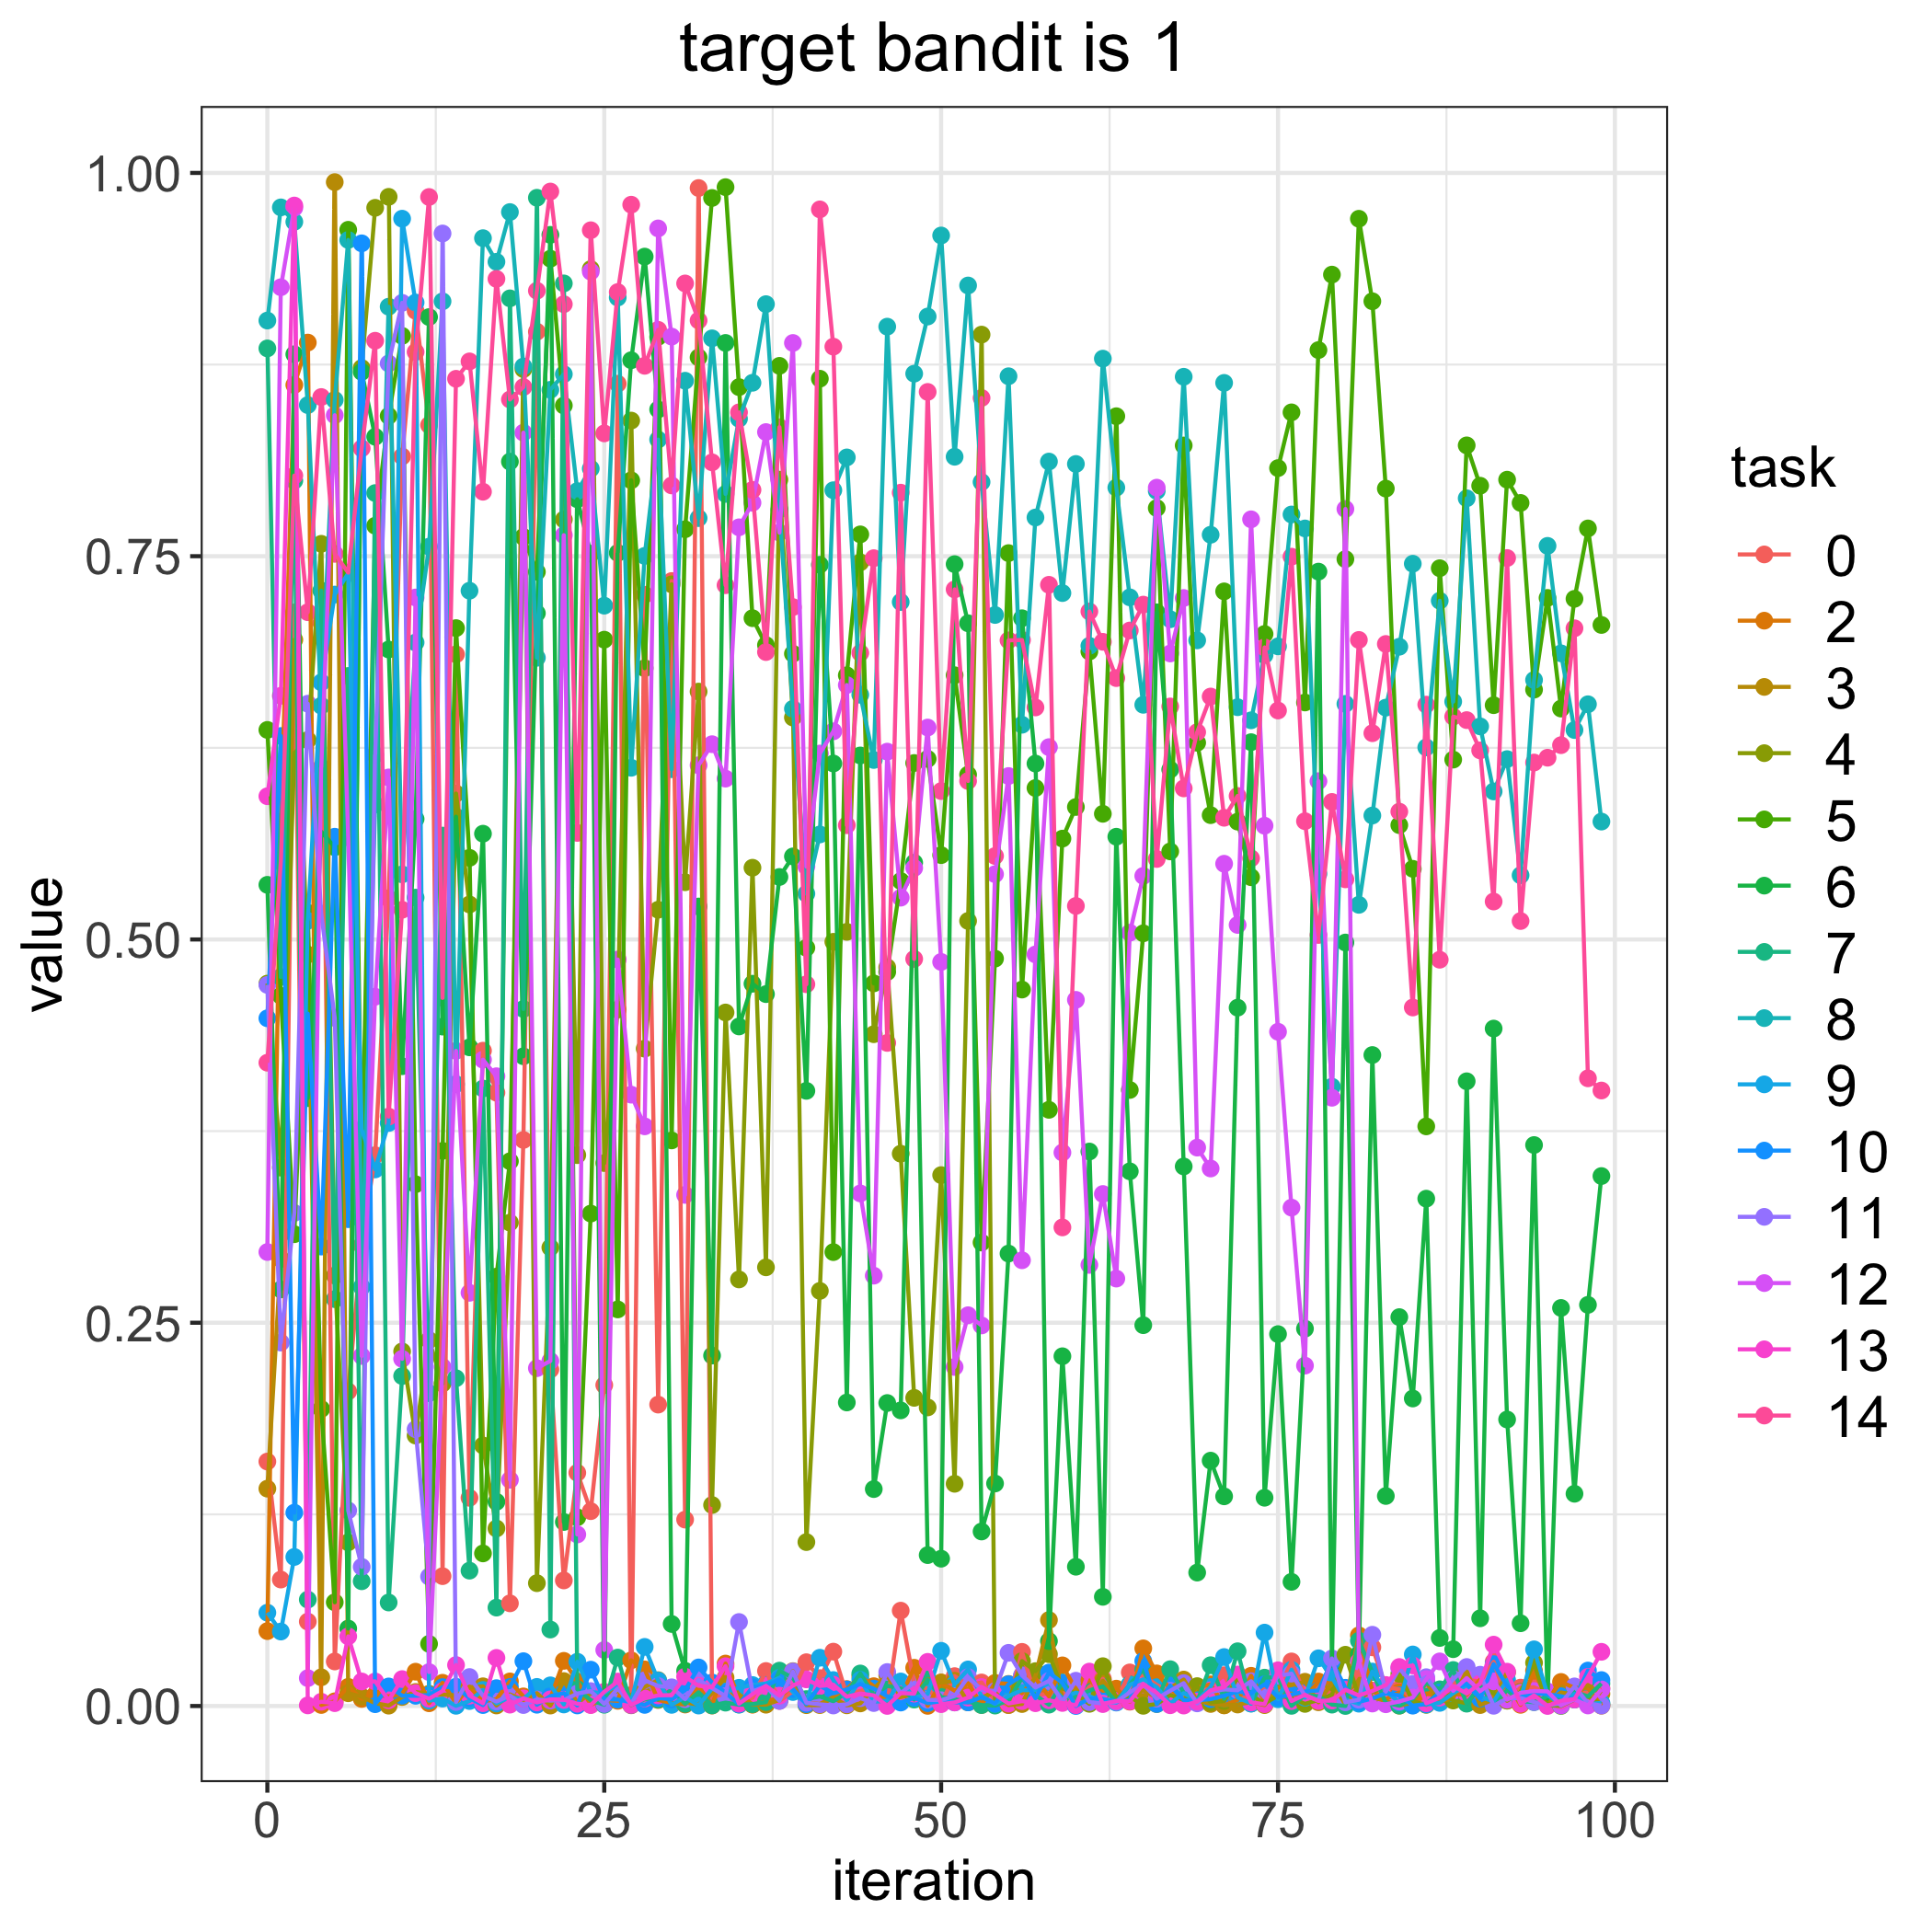

Data behind this chart, as committed beside it:
, 0, 2, 3, 4, 5, 6, 7, 8, 9, 10, 11, 12, 13, 14
0, 0.1595, 0.04885, 0.1418, 0.4712, 0.6367, 0.5356, 0.8855, 0.9037, 0.06087, 0.4486, 0.4704, 0.2961, 0.5934, 0.4196
1, 0.08249, 0.5768, 0.2916, 0.3512, 0.4632, 0.2717, 0.4755, 0.9775, 0.04857, 0.6327, 0.2371, 0.9254, 0.6589, 0.5506
2, 0.7133, 0.8617, 0.6955, 0.6216, 0.3078, 0.8817, 0.7993, 0.9681, 0.09722, 0.1261, 0.3216, 0.9773, 0.9787, 0.8026
3, 0.05505, 0.8893, 0.4901, 0.6301, 0.5174, 0.3965, 0.06939, 0.8486, 0.5122, 0.4516, 0.6538, 0.01818, 0.0004148, 0.7135
4, 0.7065, 0.0006747, 0.01873, 0.7581, 0.1938, 0.5703, 0.7275, 0.6524, 0.6677, 0.2997, 0.5168, 0.6122, 0.002779, 0.8538
5, 0.02906, 0.003076, 0.994, 0.2808, 0.06767, 0.5602, 0.2654, 0.8519, 0.725, 0.567, 0.4488, 0.8419, 0.001866, 0.7515
6, 0.2052, 0.01248, 0.008329, 0.1068, 0.9629, 0.05055, 0.6719, 0.9563, 0.7388, 0.3175, 0.1276, 0.5666, 0.04544, 0.7393
7, 0.3005, 0.004623, 0.006097, 0.8728, 0.3418, 0.8702, 0.08137, 0.2733, 0.376, 0.9541, 0.09076, 0.2283, 0.01601, 0.8204
8, 0.3593, 0.007322, 0.001854, 0.9772, 0.7699, 0.8279, 0.7912, 0.588, 0.35, 0.001183, 0.6205, 0.4627, 0.01603, 0.8905
9, 0.5268, 0.006259, 0.0002385, 0.9844, 0.8415, 0.6891, 0.06752, 0.9127, 0.3803, 0.01276, 0.8757, 0.6057, 0.003727, 0.3845
10, 0.815, 0.007883, 0.005892, 0.2313, 0.8937, 0.4173, 0.2152, 0.5425, 0.9701, 0.006722, 0.9153, 0.2265, 0.01755, 0.5194
11, 0.91, 0.02237, 0.009164, 0.1764, 0.3403, 0.5786, 0.5273, 0.6937, 0.9155, 0.006668, 0.1806, 0.7231, 0.008419, 0.8832
12, 0.8355, 0.001795, 0.007973, 0.2387, 0.04054, 0.906, 0.204, 0.7562, 0.003473, 0.007152, 0.08439, 0.02213, 0.004776, 0.9843
13, 0.0847, 0.01515, 0.007505, 0.2103, 0.3621, 0.4432, 0.5677, 0.9162, 0.004857, 0.01231, 0.9605, 0.2212, 0.009787, 0.4619
14, 0.686, 0.001866, 0.006947, 0.5952, 0.7031, 0.5801, 0.2138, 0.4056, 0.0001476, 0.01259, 0.002615, 0.4273, 0.02674, 0.8657
15, 0.1358, 0.01267, 0.01225, 0.5228, 0.5532, 0.4296, 0.08829, 0.7275, 0.003242, 0.00513, 0.01891, 0.2695, 0.006752, 0.8771
16, 0.4274, 0.002935, 0.01286, 0.1699, 0.09954, 0.569, 0.4028, 0.9574, 0.01047, 0.0006271, 0.006672, 0.4216, 0.001812, 0.792
17, 0.4001, 0.004465, 0.0003542, 0.1158, 0.2801, 0.1332, 0.06419, 0.942, 0.001672, 0.01165, 0.002915, 0.4108, 0.03138, 0.9309
18, 0.06697, 0.01604, 0.007554, 0.3153, 0.3553, 0.8117, 0.9182, 0.9745, 0.005794, 0.01237, 0.00682, 0.1475, 0.000894, 0.8522
19, 0.3692, 0.006259, 0.003909, 0.872, 0.7626, 0.4238, 0.4546, 0.8737, 0.004558, 0.02924, 0.00064, 0.8306, 0.005012, 0.8603
20, 0.8964, 0.002156, 0.008362, 0.08012, 0.7398, 0.7128, 0.9838, 0.6837, 0.01248, 0.0008278, 0.004274, 0.2204, 0.002326, 0.9232
21, 0.2195, 0.004958, 0.0003032, 0.2991, 0.944, 0.9596, 0.04988, 0.8585, 0.01348, 0.006434, 0.003515, 0.2251, 0.004363, 0.9879
22, 0.08192, 0.02945, 0.01627, 0.7739, 0.8483, 0.12, 0.9279, 0.8687, 0.001012, 0.008384, 0.003848, 0.7637, 0.004157, 0.9144
23, 0.1521, 0.01601, 0.002242, 0.3593, 0.1231, 0.7871, 0.01097, 0.7924, 0.02886, 0.0003735, 0.008121, 0.1119, 0.001476, 0.5695
24, 0.1271, 0.0008476, 0.00823, 0.9373, 0.3212, 0.7516, 0.003817, 0.8071, 0.00894, 0.02371, 0.009724, 0.9356, 0.0006263, 0.9626
25, 0.2093, 0.003984, 0.008252, 0.3542, 0.6955, 0.001251, 0.000818, 0.7177, 0.008649, 0.004391, 0.001306, 0.03655, 0.009289, 0.8301
26, 0.8625, 0.003389, 0.009618, 0.4542, 0.2587, 0.7521, 0.03158, 0.9187, 0.01384, 0.004213, 0.01141, 0.4869, 0.01596, 0.9223
27, 0.0004784, 0.02981, 0.007056, 0.8385, 0.7995, 0.8778, 0.0006953, 0.612, 0.002642, 0.00249, 0.001253, 0.3988, 0.0007385, 0.9793
28, 0.7248, 0.02389, 0.01242, 0.4288, 0.6769, 0.9454, 0.004365, 0.7502, 0.03856, 0.0007404, 0.01675, 0.3781, 0.004948, 0.8742
29, 0.1966, 0.003923, 0.01686, 0.5194, 0.8931, 0.8457, 0.004278, 0.8261, 0.0166, 0.005273, 0.01305, 0.9638, 0.00693, 0.8976
30, 0.7338, 0.001993, 0.001152, 0.7316, 0.3689, 0.05353, 0.01076, 0.611, 0.0007615, 0.004305, 0.01221, 0.8932, 0.007086, 0.7962
31, 0.1216, 0.0009723, 0.002319, 0.5373, 0.7676, 0.02297, 0.001385, 0.8644, 0.005961, 0.01036, 0.004425, 0.3334, 0.01914, 0.9279
32, 0.9901, 0.01273, 0.0009205, 0.6617, 0.8796, 0.5215, 0.008981, 0.7748, 0.0002972, 0.02516, 0.01701, 0.6136, 0.01319, 0.9038
33, 0.005086, 0.0003177, 0.008315, 0.1311, 0.9837, 0.2286, 0.0004011, 0.8921, 0.01134, 0.01532, 0.01167, 0.6274, 0.01229, 0.8112
34, 0.008898, 0.0277, 0.0186, 0.4524, 0.9907, 0.8891, 0.002203, 0.7906, 0.009423, 0.008756, 0.006501, 0.6049, 0.02597, 0.7311
35, 0.002495, 0.005021, 0.007584, 0.2782, 0.8603, 0.4433, 0.0008721, 0.8396, 0.01188, 0.001067, 0.0548, 0.7688, 0.001536, 0.8438
36, 0.005368, 0.0008594, 0.001104, 0.5468, 0.7096, 0.4711, 0.001219, 0.8631, 0.01369, 0.01221, 0.009486, 0.7849, 0.007707, 0.7932
37, 0.02284, 0.00285, 0.0008539, 0.2861, 0.692, 0.4644, 0.002567, 0.9144, 0.01464, 0.01331, 0.0129, 0.831, 0.01309, 0.6875
38, 0.003327, 0.005574, 0.00393, 0.7999, 0.8742, 0.5408, 0.02308, 0.7805, 0.01841, 0.01735, 0.003326, 0.7654, 0.006774, 0.8342
39, 0.009664, 0.01343, 0.02274, 0.6448, 0.6864, 0.5542, 0.01824, 0.6505, 0.009122, 0.01106, 0.02249, 0.8891, 0.01331, 0.7168
40, 0.02856, 0.002184, 0.0005618, 0.1069, 0.4946, 0.4013, 0.004507, 0.5299, 0.001704, 0.00121, 0.002129, 0.5475, 0.01737, 0.4708
41, 0.0182, 0.001325, 0.0006098, 0.2708, 0.8658, 0.7444, 0.006225, 0.5685, 0.03149, 0.01326, 0.001115, 0.6213, 0.01305, 0.9762
42, 0.03546, 0.005819, 0.005351, 0.4985, 0.2961, 0.6148, 0.003122, 0.793, 0.01693, 0.008272, 0.0003372, 0.6357, 0.01391, 0.8867
43, 0.007094, 0.01104, 0.0004676, 0.505, 0.6723, 0.198, 0.008557, 0.8144, 0.003503, 0.0108, 0.001117, 0.666, 0.006086, 0.5745
44, 0.009874, 0.01937, 0.001689, 0.746, 0.7642, 0.62, 0.02122, 0.6596, 0.01708, 0.01431, 0.005119, 0.3344, 0.008133, 0.6869
45, 0.01191, 0.01293, 0.01129, 0.4382, 0.4714, 0.1415, 0.007071, 0.6171, 0.002714, 0.01132, 0.001939, 0.2807, 0.00692, 0.7487
46, 0.001541, 0.003107, 0.01997, 0.4818, 0.4788, 0.1976, 0.01313, 0.8997, 0.003519, 0.00634, 0.02216, 0.6225, 6.157008228046339e-05, 0.4325
47, 0.0622, 0.00603, 0.005846, 0.3603, 0.5381, 0.1928, 0.01159, 0.7201, 0.016, 0.002264, 0.008343, 0.5273, 0.008405, 0.7914
48, 0.01426, 0.02495, 0.007583, 0.201, 0.6151, 0.5501, 0.004205, 0.8691, 0.005426, 0.005354, 0.01523, 0.5466, 0.00808, 0.4873
49, 0.01135, 0.0001042, 0.01758, 0.1948, 0.6178, 0.09843, 0.0173, 0.9063, 0.007943, 0.001895, 0.004066, 0.6382, 0.02879, 0.8572
50, 0.001886, 0.01537, 0.01521, 0.3463, 0.555, 0.09609, 0.005873, 0.9592, 0.036, 0.003139, 0.003769, 0.4853, 0.001205, 0.5968
51, 0.01949, 0.009952, 0.0165, 0.145, 0.6724, 0.7448, 0.004421, 0.8149, 0.01411, 0.002327, 0.006522, 0.2211, 0.002333, 0.7283
52, 0.01361, 0.01493, 0.002378, 0.5121, 0.6075, 0.7062, 0.002787, 0.9266, 0.02386, 0.002384, 0.01887, 0.2549, 0.00551, 0.6034
53, 0.01535, 0.0006983, 0.005655, 0.8945, 0.3023, 0.1138, 0.0006303, 0.7984, 0.006497, 0.00579, 0.01058, 0.2482, 0.0124, 0.8532
54, 0.003792, 0.01508, 0.008864, 0.003629, 0.4875, 0.1451, 0.0002803, 0.7117, 0.001397, 0.001617, 0.009766, 0.5426, 0.007523, 0.5544
55, 0.0006387, 0.0144, 0.0006614, 0.002546, 0.752, 0.2951, 0.003681, 0.8674, 0.006445, 0.01417, 0.03468, 0.6066, 0.001595, 0.6951
56, 0.03532, 0.008309, 0.001296, 0.02932, 0.4673, 0.7095, 0.01825, 0.6401, 0.01029, 0.01976, 0.01999, 0.2907, 0.003179, 0.6953
57, 0.006271, 0.0181, 0.01961, 0.02275, 0.5988, 0.6147, 0.007087, 0.7752, 0.01042, 0.005146, 0.01208, 0.4902, 0.001829, 0.6514
58, 0.008745, 0.006282, 0.05607, 0.03381, 0.3889, 0.04235, 0.0008897, 0.8117, 0.01482, 0.02179, 0.01633, 0.6254, 0.003692, 0.7313
59, 0.009829, 0.02651, 0.004048, 0.01147, 0.5658, 0.2281, 0.01525, 0.726, 0.004983, 0.01508, 0.002857, 0.361, 0.002, 0.3122
... 40 more rows
